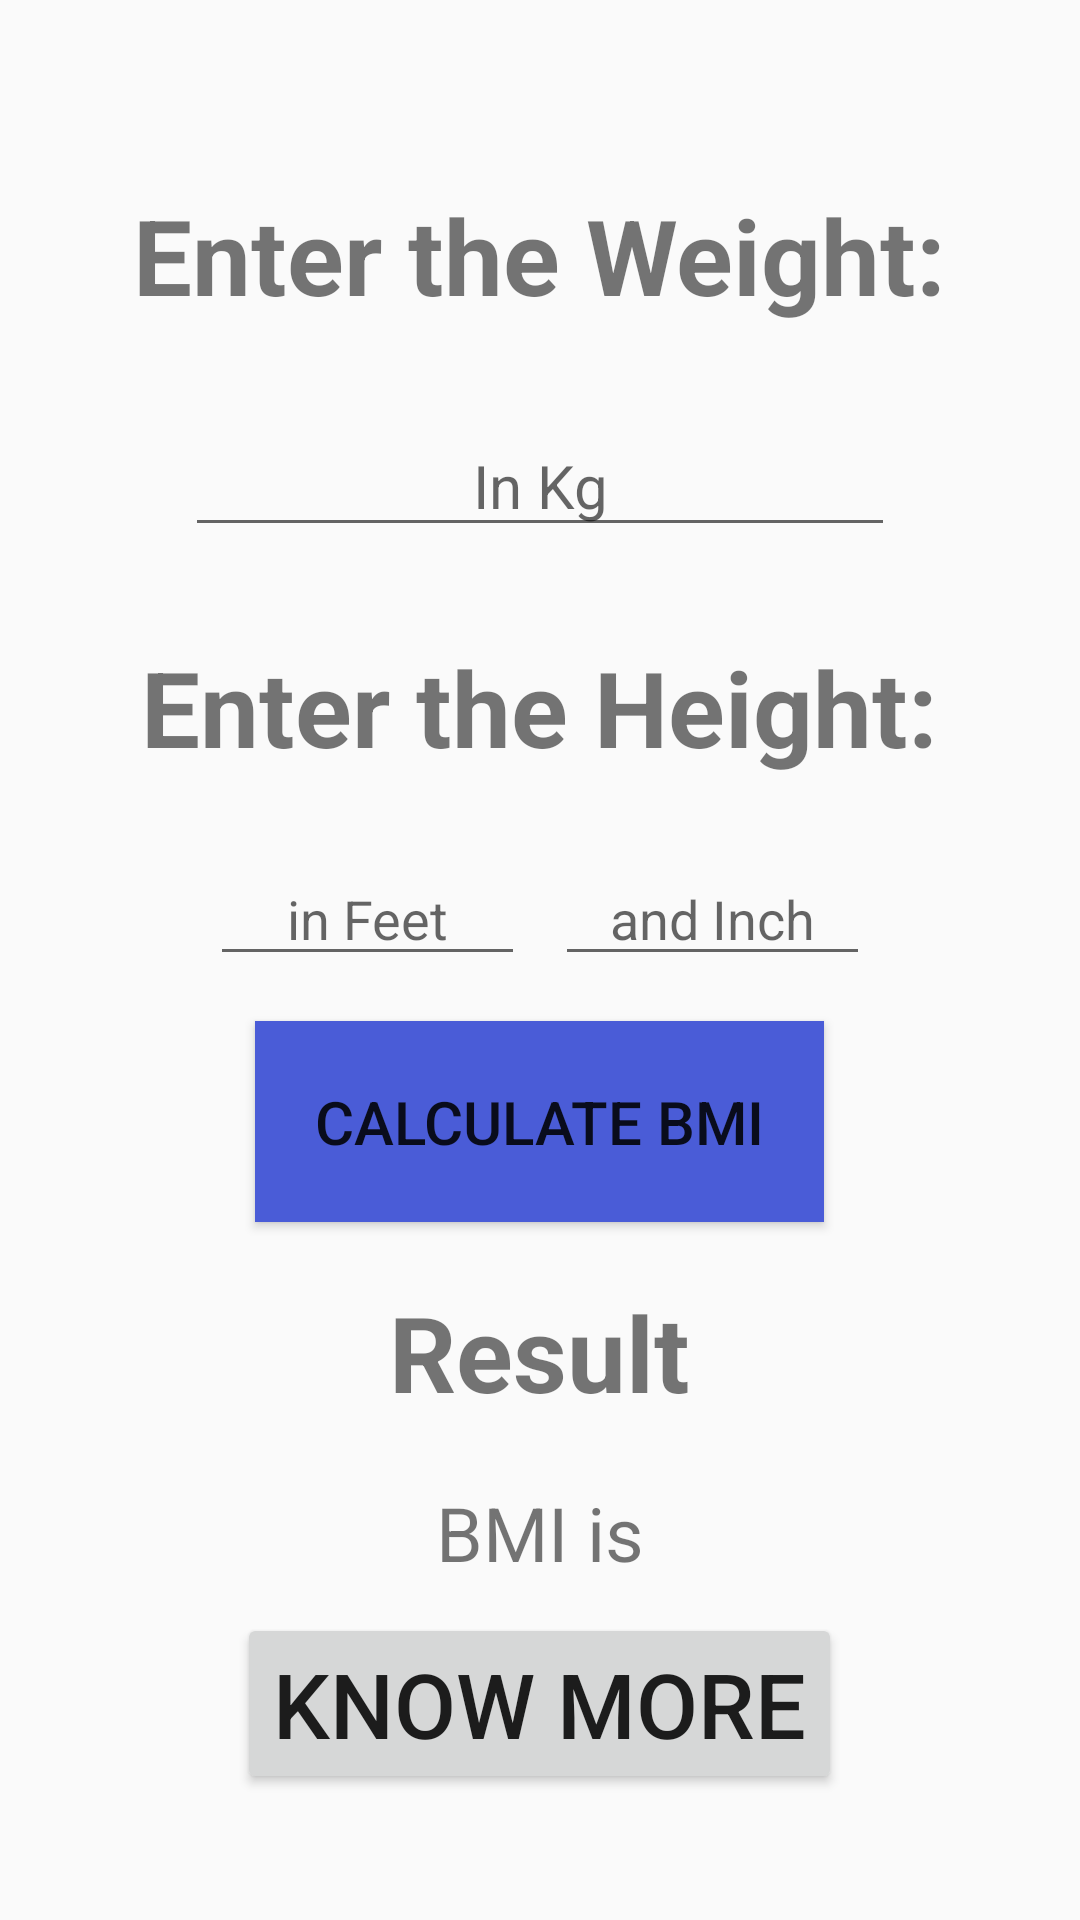

This screen was rendered from an Android layout file. Write that file and the resources it references.
<!-- AndroidManifest.xml: application theme Theme.BMICalculator20 -->
<!-- res/layout/activity_main.xml -->
<?xml version="1.0" encoding="utf-8"?>
<LinearLayout xmlns:android="http://schemas.android.com/apk/res/android"
    xmlns:app="http://schemas.android.com/apk/res-auto"
    xmlns:tools="http://schemas.android.com/tools"
    android:layout_width="match_parent"
    android:layout_height="match_parent"
    tools:context=".MainActivity"
    android:id="@+id/llmain"
    android:gravity="center"
    android:orientation="vertical">

    <TextView
        android:layout_width="wrap_content"
        android:layout_height="wrap_content"
        android:text="Enter the Weight:"
        android:layout_margin="10dp"
        android:textSize="35dp"
        android:textStyle="bold"
        android:padding="10dp"
        ></TextView>


    <EditText
        android:id="@+id/edtweight"
        android:layout_width="wrap_content"
        android:layout_height="wrap_content"
        android:layout_margin="10dp"
        android:ems="10"
        android:hint="@string/Hint_wt"
        android:inputType="number"
        android:textAlignment="center"
        android:textSize="20dp" />

    <TextView
        android:layout_width="wrap_content"
        android:layout_height="wrap_content"
        android:text="Enter the Height:"
        android:layout_margin="10dp"
        android:textSize="35dp"
        android:textStyle="bold"
        android:padding="10dp" />
    <LinearLayout
        android:layout_width="match_parent"
        android:layout_height="wrap_content"
        android:orientation="horizontal"
        android:gravity="center"
        >

        <EditText
            android:id="@+id/edtheightFeet"
            android:layout_width="wrap_content"
            android:layout_height="wrap_content"
            android:ems="5"
            android:hint="@string/Hint_htf"
            android:inputType="number"
            android:layout_margin="5dp"
            android:textAlignment="center"

            />
        <EditText
            android:id="@+id/edtheightInch"
            android:layout_width="wrap_content"
            android:layout_height="wrap_content"
            android:ems="5"
            android:hint="@string/Hint_hti"
            android:inputType="number"
            android:layout_margin="5dp"
            android:textAlignment="center"
            android:autofillHints="True" />

    </LinearLayout>





    <Button
        android:layout_width="wrap_content"
        android:layout_height="wrap_content"
        android:text="@string/Button_text"
        android:background="#4A5CD7"
        android:layout_margin="10dp"
        android:padding="20dp"
        android:textSize="20dp"
        android:id="@+id/btnCalculate"
        />
    <TextView
        android:layout_width="wrap_content"
        android:layout_height="wrap_content"
        android:id="@+id/txtResult"
        android:text="Result"
        android:textSize="35dp"
        android:textAlignment="center"
        android:textStyle="bold"
        android:layout_margin="10dp"/>

    <TextView
        android:layout_width="wrap_content"
        android:layout_height="wrap_content"
        android:text="BMI is"
        android:textSize="25dp"
        android:id="@+id/BMIis"
        android:textAlignment="center"
        android:layout_margin="10dp" />

    <Button
        android:id="@+id/knowbtn"
        android:layout_width="wrap_content"
        android:layout_height="wrap_content"
        android:text="Know More"
        android:textSize="30dp">

    </Button>

</LinearLayout>
<!-- resources referenced by this layout -->
<resources>
  <string name="Button_text">Calculate BMI</string>
  <string name="Hint_htf">in Feet</string>
  <string name="Hint_hti">and Inch</string>
  <string name="Hint_wt">In Kg</string>
  <style name="Theme.BMICalculator20" parent="Theme.AppCompat.Light.DarkActionBar">
          
          <item name="colorPrimary">@color/purple_500</item>
          <item name="colorPrimaryDark">@color/purple_700</item>
          <item name="colorAccent">@color/teal_200</item>
          
      </style>
  <color name="purple_500">#FF6200EE</color>
  <color name="purple_700">#FF3700B3</color>
  <color name="teal_200">#FF03DAC5</color>
</resources>
